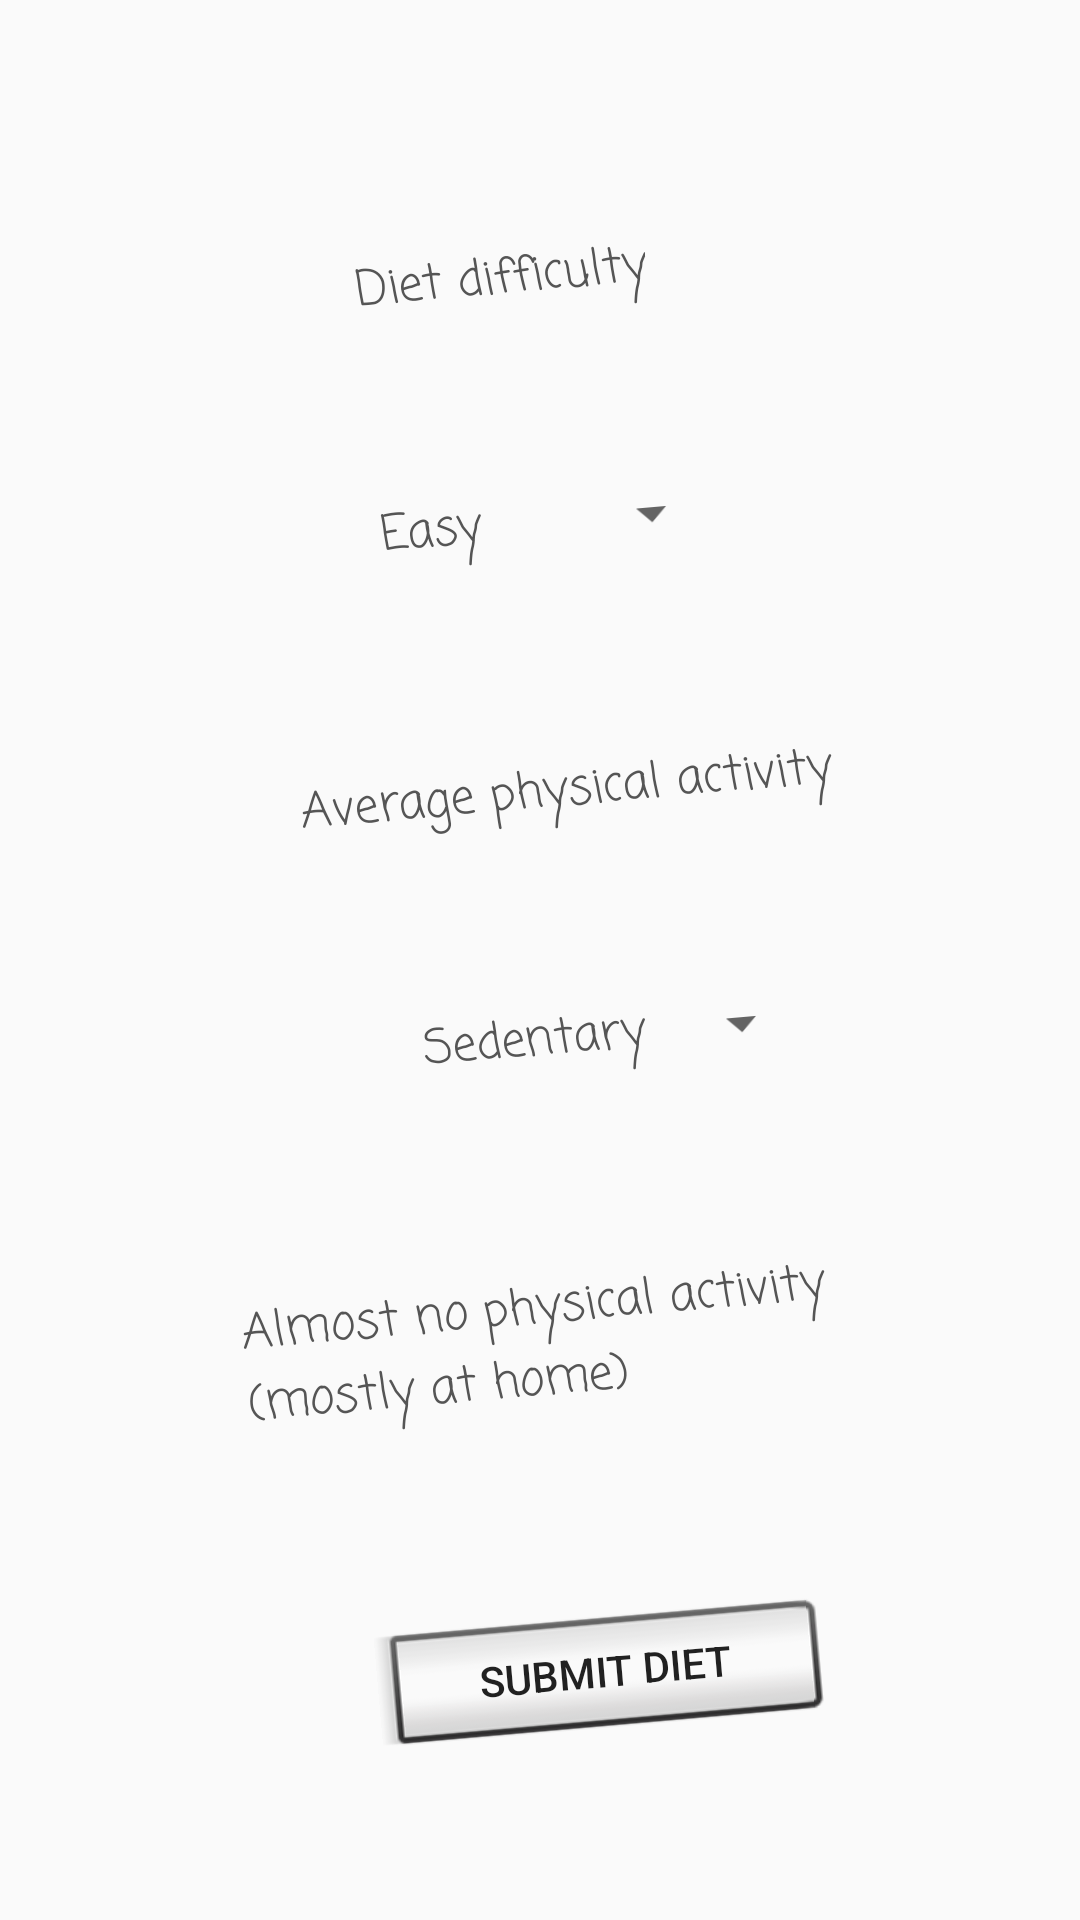

Reconstruct the res/layout file that produces this screen, plus the resources it refers to.
<!-- AndroidManifest.xml: application theme AppTheme -->
<!-- res/layout/fragment_post_register.xml -->
<?xml version="1.0" encoding="utf-8"?>
<layout xmlns:tools="http://schemas.android.com/tools"
    xmlns:android="http://schemas.android.com/apk/res/android"
    xmlns:app="http://schemas.android.com/apk/res-auto">

    <androidx.constraintlayout.widget.ConstraintLayout
        android:layout_width="match_parent"
        android:layout_height="match_parent"
        android:background="@drawable/background_register">

        <Button
            android:id="@+id/button_start_diet"
            style="@android:style/Widget.Material.Light.Button.Inset"
            android:layout_width="150dp"
            android:layout_height="wrap_content"
            android:layout_marginTop="8dp"
            android:rotation="-5"
            android:text="@string/button_post_register_text"
            app:layout_constraintBottom_toBottomOf="parent"
            app:layout_constraintEnd_toEndOf="parent"
            app:layout_constraintHorizontal_bias="0.6"
            app:layout_constraintStart_toStartOf="parent"
            app:layout_constraintTop_toBottomOf="@+id/text_average_activity" />

        <TextView
            android:id="@+id/label_diet_difficulty"
            style="@style/TextAppearance.SubTitleCasual"
            android:layout_width="wrap_content"
            android:layout_height="wrap_content"
            android:layout_marginTop="24dp"
            android:fontFamily="casual"
            android:rotation="-5"
            android:text="@string/label_diet_difficulty"
            app:layout_constraintBottom_toTopOf="@+id/spinner_diet_difficulty"
            app:layout_constraintEnd_toEndOf="parent"
            app:layout_constraintHorizontal_bias="0.45"
            app:layout_constraintStart_toStartOf="parent"
            app:layout_constraintTop_toTopOf="parent" />

        <Spinner
            android:id="@+id/spinner_diet_difficulty"
            android:layout_width="wrap_content"
            android:layout_height="wrap_content"
            android:entries="@array/diet_difficulty"
            android:rotation="-5"
            android:theme="@style/SpinnerTheme"
            app:layout_constraintBottom_toTopOf="@+id/label_average_activity"
            app:layout_constraintEnd_toEndOf="parent"
            app:layout_constraintHorizontal_bias="0.5"
            app:layout_constraintStart_toStartOf="parent"
            app:layout_constraintTop_toBottomOf="@+id/label_diet_difficulty" />

        <TextView
            android:id="@+id/text_average_activity"
            style="@style/TextAppearance.SubTitleCasual"
            android:layout_width="wrap_content"
            android:layout_height="wrap_content"
            android:layout_marginStart="16dp"
            android:layout_marginTop="8dp"
            android:maxEms="10"
            android:maxLines="3"
            android:rotation="-5"
            android:text="@string/physical_activity_hint_sedentary"
            app:layout_constraintBottom_toTopOf="@+id/button_start_diet"
            app:layout_constraintEnd_toEndOf="parent"
            app:layout_constraintHorizontal_bias="0.65"
            app:layout_constraintStart_toStartOf="parent"
            app:layout_constraintTop_toBottomOf="@+id/spinner_physical_activity" />

        <TextView
            android:id="@+id/label_average_activity"
            style="@style/TextAppearance.SubTitleCasual"
            android:layout_width="wrap_content"
            android:layout_height="wrap_content"
            android:layout_marginTop="8dp"
            android:rotation="-5"
            android:text="@string/label_average_activity"
            app:layout_constraintBottom_toTopOf="@+id/spinner_physical_activity"
            app:layout_constraintEnd_toEndOf="parent"
            app:layout_constraintHorizontal_bias="0.55"
            app:layout_constraintStart_toStartOf="parent"
            app:layout_constraintTop_toBottomOf="@+id/spinner_diet_difficulty" />

        <Spinner
            android:id="@+id/spinner_physical_activity"
            android:layout_width="wrap_content"
            android:layout_height="wrap_content"
            android:entries="@array/physical_activity"
            android:rotation="-5"
            android:theme="@style/SpinnerTheme"
            app:layout_constraintBottom_toTopOf="@+id/text_average_activity"
            app:layout_constraintEnd_toEndOf="parent"
            app:layout_constraintHorizontal_bias="0.6"
            app:layout_constraintStart_toStartOf="parent"
            app:layout_constraintTop_toBottomOf="@+id/label_average_activity" />

    </androidx.constraintlayout.widget.ConstraintLayout>
</layout>
<!-- resources referenced by this layout -->
<resources>
  <string-array name="diet_difficulty">
          <item>Easy</item>
          <item>Medium</item>
          <item>Hard</item>
      </string-array>
  <string-array name="physical_activity">
          <item>Sedentary</item>
          <item>Low</item>
          <item>Light</item>
          <item>Medium</item>
          <item>Heavy</item>
      </string-array>
  <string name="button_post_register_text">Submit diet</string>
  <string name="label_average_activity">Average physical activity</string>
  <string name="label_diet_difficulty">Diet difficulty</string>
  <string name="physical_activity_hint_sedentary">Almost no physical activity (mostly at home)</string>
  <style name="SpinnerTheme">
          <item name="android:textSize">16sp</item>
          <item name="android:textColor">#555555</item>
          <item name="android:fontFamily">casual</item>
      </style>
  <style name="TextAppearance.SubTitleCasual" parent="TextAppearance.MaterialComponents.Headline5">
          <item name="android:textSize">16sp</item>
          <item name="android:textColor">#555555</item>
          <item name="fontFamily">casual</item>
      </style>
  <style name="AppTheme" parent="Theme.AppCompat.Light.NoActionBar">
          
          <item name="colorPrimary">@color/blue_aqua</item>
          <item name="colorPrimaryDark">@color/blue_glacier</item>
          <item name="colorAccent">@color/blue_sky</item>
      </style>
  <color name="blue_aqua">#31A9B8</color>
  <color name="blue_glacier">#1995AD</color>
  <color name="blue_sky">#75B1A9</color>
</resources>
